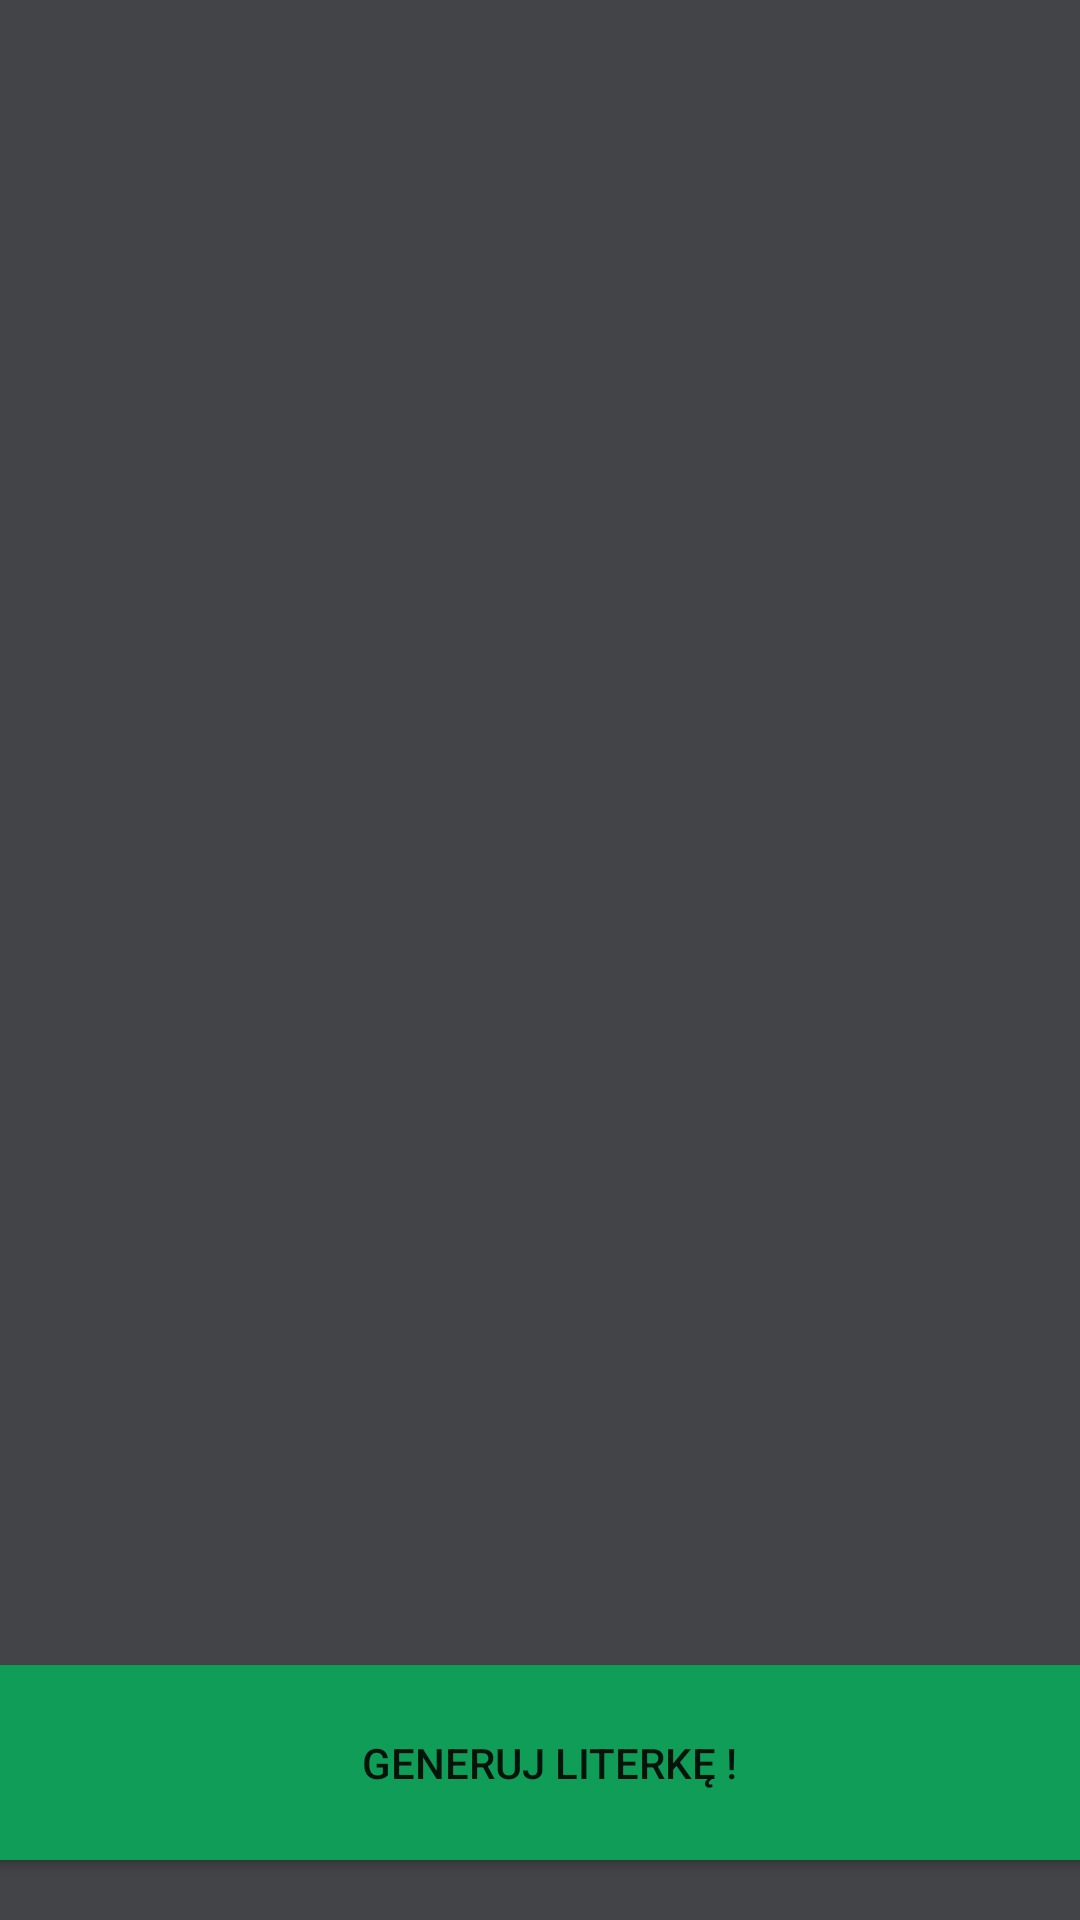

Produce the Android XML layout that renders to this screen, including the resource entries it uses.
<!-- AndroidManifest.xml: application theme Theme.LAYOUTPROJECT01 -->
<!-- res/layout/activity_litery.xml -->
<?xml version="1.0" encoding="utf-8"?>
<androidx.constraintlayout.widget.ConstraintLayout
    xmlns:android="http://schemas.android.com/apk/res/android"
    xmlns:tools="http://schemas.android.com/tools"
    xmlns:app="http://schemas.android.com/apk/res-auto"
    android:layout_width="match_parent"
    android:layout_height="match_parent"
    tools:context=".LiteryActivity">

  <TextView
      android:id="@+id/textView"
      android:layout_width="208dp"
      android:layout_height="32dp"
      android:layout_marginStart="16dp"
      android:layout_marginTop="27dp"
      android:layout_marginBottom="672dp"
      android:text="WYBIERZ ALFABET"
      android:textColor="@color/white"
      android:textSize="24sp"
      app:layout_constraintBottom_toBottomOf="parent"
      app:layout_constraintEnd_toStartOf="@+id/spinnerSetAlphabet"
      app:layout_constraintStart_toStartOf="parent"
      app:layout_constraintTop_toTopOf="parent" />

  <Spinner
      android:id="@+id/spinnerSetAlphabet"
      android:layout_width="165dp"
      android:layout_height="48dp"
      android:layout_marginTop="27dp"
      android:layout_marginEnd="22dp"
      android:layout_marginBottom="673dp"
      android:contentDescription="@string/appbar_scrolling_view_behavior"
      app:layout_constraintBottom_toBottomOf="parent"
      app:layout_constraintEnd_toEndOf="parent"
      app:layout_constraintStart_toEndOf="@+id/textView"
      app:layout_constraintTop_toTopOf="parent" />

  <Button
      android:id="@+id/buttonGenerateLetter"
      android:layout_width="384dp"
      android:layout_height="77dp"
      android:layout_marginStart="16dp"
      android:layout_marginEnd="11dp"
      android:layout_marginBottom="14dp"
      android:backgroundTint="#0F9D58"
      android:text="GENERUJ LITERKĘ !"
      app:layout_constraintBottom_toBottomOf="parent"
      app:layout_constraintEnd_toEndOf="parent"
      app:layout_constraintStart_toStartOf="parent" />

  <TextView
      android:id="@+id/textViewDisplayLetter"
      android:layout_width="190dp"
      android:layout_height="375dp"
      android:layout_marginStart="110dp"
      android:layout_marginTop="216dp"
      android:layout_marginEnd="111dp"
      android:layout_marginBottom="18dp"
      android:textAlignment="center"
      android:textColor="@color/white"
      android:textSize="80sp"
      android:textStyle="bold|italic"
      app:layout_constraintBottom_toTopOf="@+id/buttonGenerateLetter"
      app:layout_constraintEnd_toEndOf="parent"
      app:layout_constraintHorizontal_bias="0.0"
      app:layout_constraintStart_toStartOf="parent"
      app:layout_constraintTop_toBottomOf="@+id/spinnerSetAlphabet" />
</androidx.constraintlayout.widget.ConstraintLayout>
<!-- resources referenced by this layout -->
<resources>
  <style name="Theme.LAYOUTPROJECT01" parent="Theme.MaterialComponents.DayNight.DarkActionBar">
          
          <item name="colorPrimary">#424447</item>
          <item name="colorPrimaryVariant">@color/purple_700</item>
          <item name="colorOnPrimary">@color/white</item>
          
          <item name="colorSecondary">@color/teal_200</item>
          <item name="colorSecondaryVariant">@color/teal_700</item>
          <item name="colorOnSecondary">@color/black</item>
          <item name="android:colorBackground">#424447</item>
          
          <item name="android:statusBarColor" tools:targetApi="l">#0F9D58</item>
          <item name="android:navigationBarColor" tools:targetApi="l">#0F9D58</item>
  
          
      </style>
  <!-- not gathered from this repository: default colours our renderer supplied (Android Studio template values) -->
  <color name="purple_700">#FF3700B3</color>
  <color name="teal_200">#FF03DAC5</color>
  <color name="teal_700">#FF018786</color>
  <color name="black">#FF000000</color>
  <color name="white">#FFFFFFFF</color>
</resources>
